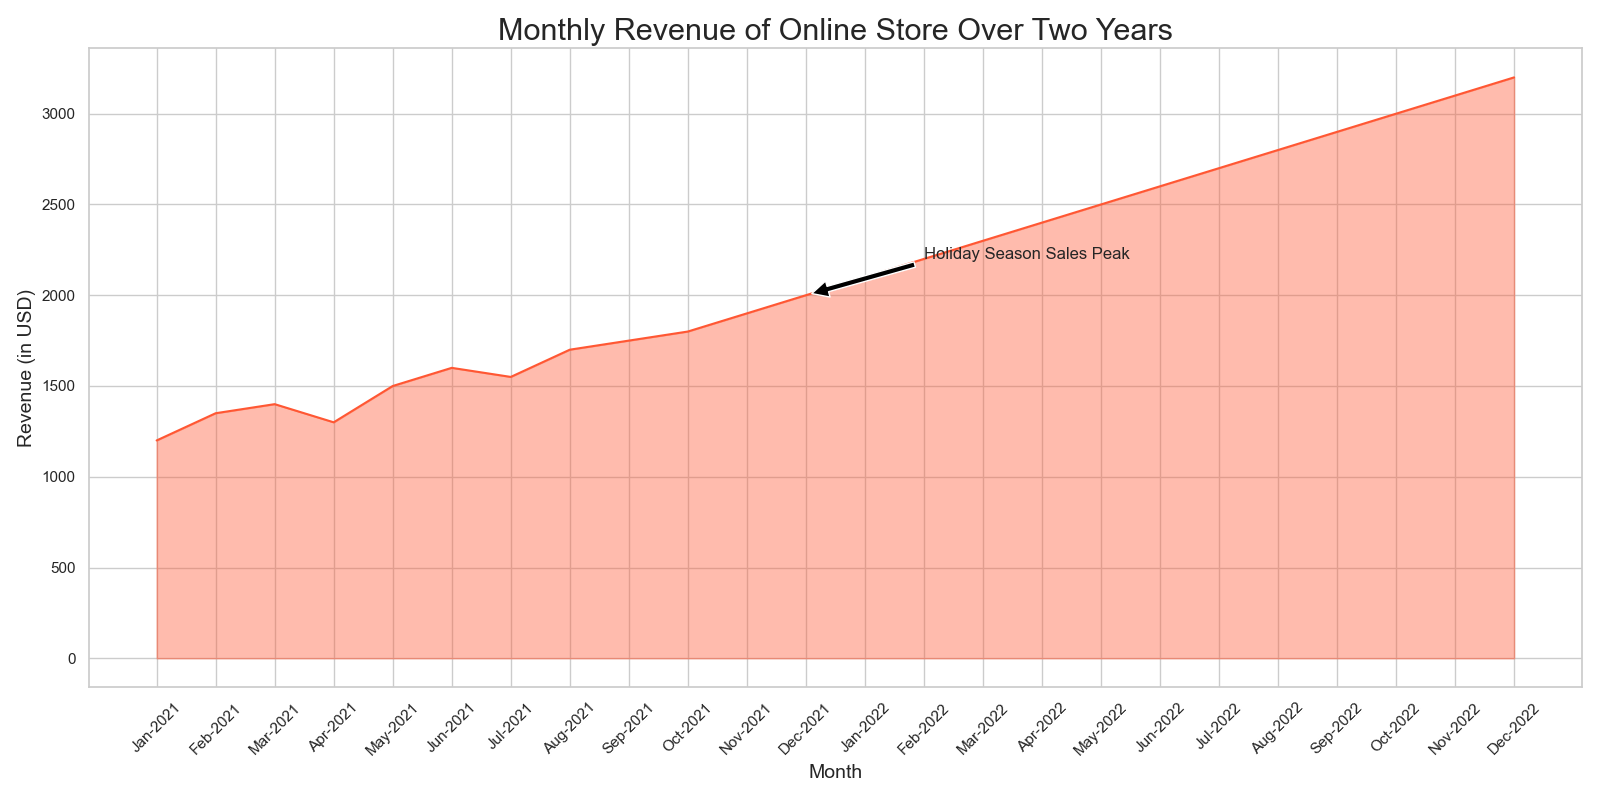

Data behind this chart, as committed beside it:
Month, Revenue
Jan-2021, 1200
Feb-2021, 1350
Mar-2021, 1400
Apr-2021, 1300
May-2021, 1500
Jun-2021, 1600
Jul-2021, 1550
Aug-2021, 1700
Sep-2021, 1750
Oct-2021, 1800
Nov-2021, 1900
Dec-2021, 2000
Jan-2022, 2100
Feb-2022, 2200
Mar-2022, 2300
Apr-2022, 2400
May-2022, 2500
Jun-2022, 2600
Jul-2022, 2700
Aug-2022, 2800
Sep-2022, 2900
Oct-2022, 3000
Nov-2022, 3100
Dec-2022, 3200
